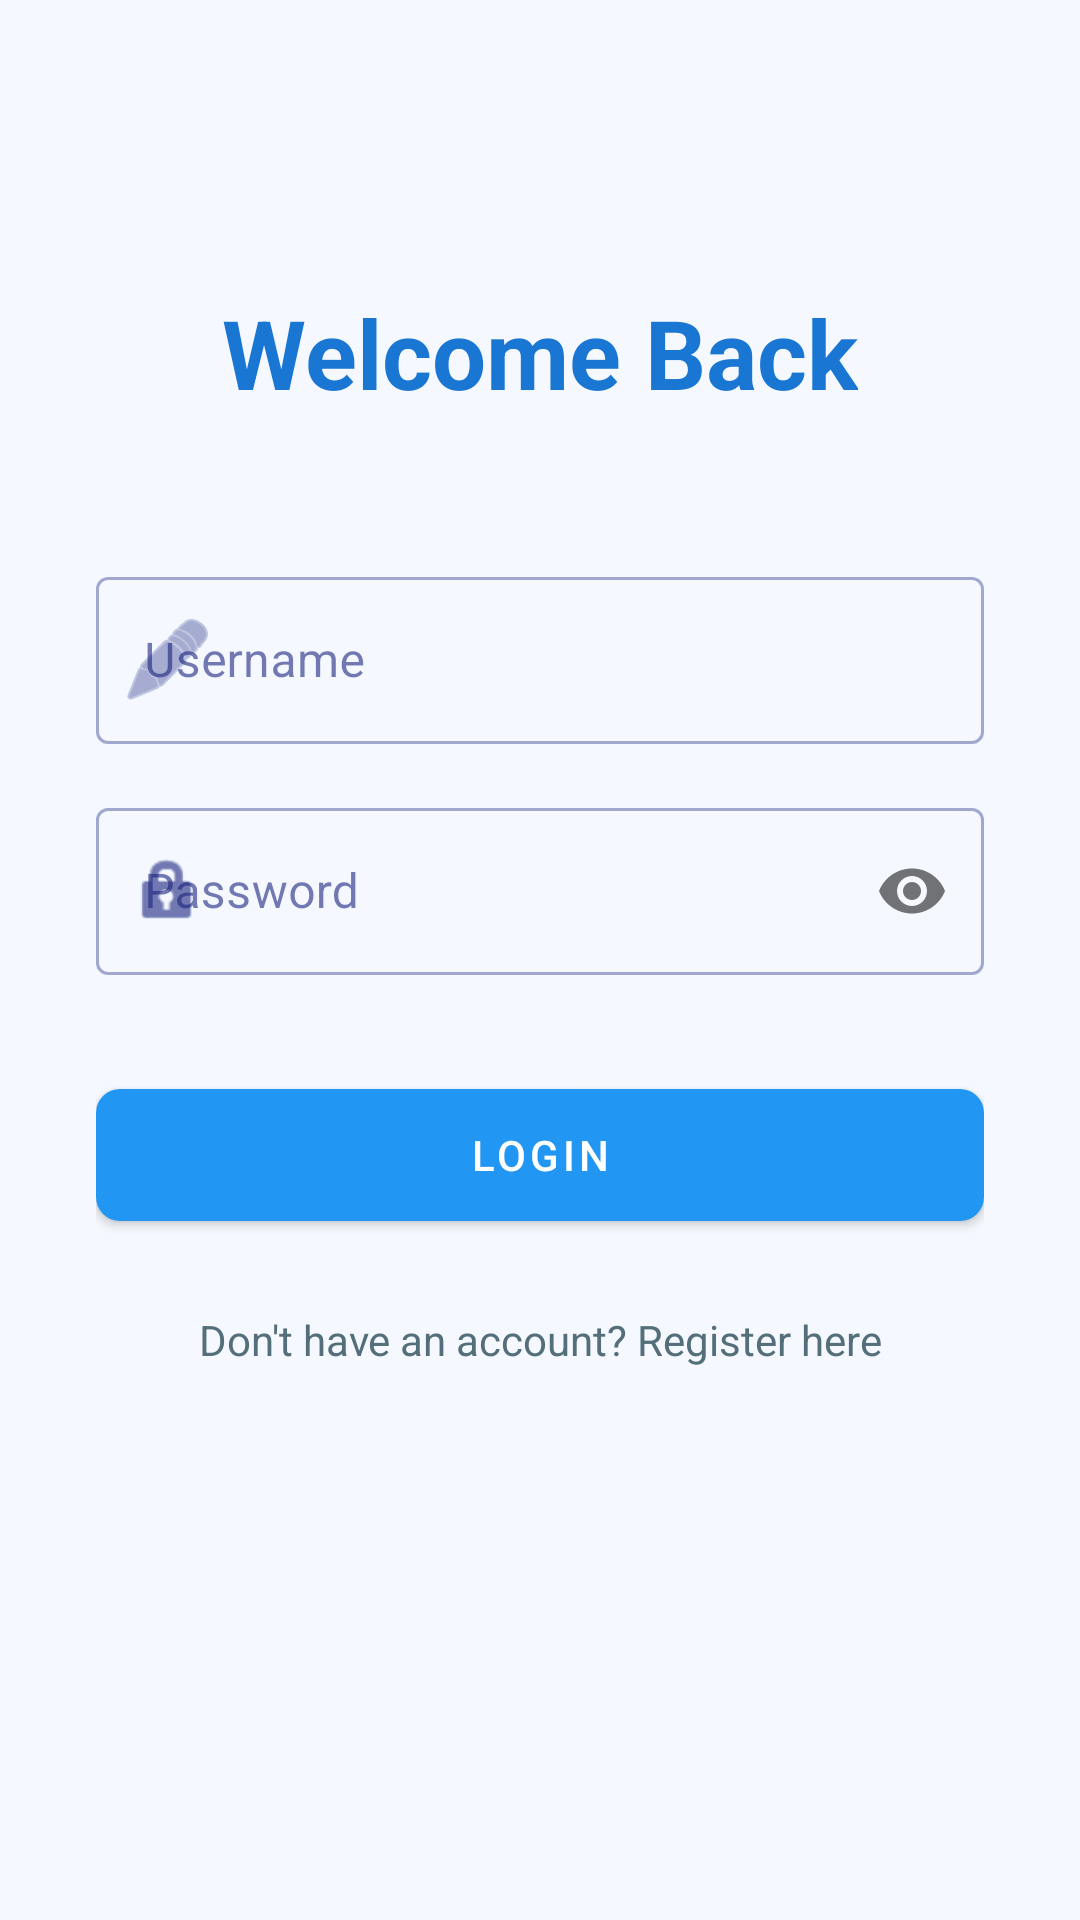

Android layout source for this screen:
<!-- AndroidManifest.xml: application theme Theme.PetCare -->
<!-- res/layout/activity_login.xml -->
<?xml version="1.0" encoding="utf-8"?>
<androidx.constraintlayout.widget.ConstraintLayout xmlns:android="http://schemas.android.com/apk/res/android"
    xmlns:app="http://schemas.android.com/apk/res-auto"
    android:layout_width="match_parent"
    android:layout_height="match_parent"
    android:background="@color/backgroundColor"
    android:padding="32dp">

    <TextView
        android:id="@+id/tvTitle"
        android:layout_width="wrap_content"
        android:layout_height="wrap_content"
        android:layout_marginTop="64dp"
        android:text="Welcome Back"
        android:textColor="@color/primaryDarkColor"
        android:textSize="32sp"
        android:textStyle="bold"
        app:layout_constraintEnd_toEndOf="parent"
        app:layout_constraintStart_toStartOf="parent"
        app:layout_constraintTop_toTopOf="parent" />

    <com.google.android.material.textfield.TextInputLayout
        android:id="@+id/tilUsername"
        style="@style/Widget.MaterialComponents.TextInputLayout.OutlinedBox"
        android:layout_width="match_parent"
        android:layout_height="wrap_content"
        android:layout_marginTop="48dp"
        android:hint="Username"
        app:layout_constraintTop_toBottomOf="@id/tvTitle"
        app:startIconDrawable="@android:drawable/ic_menu_edit">

        <com.google.android.material.textfield.TextInputEditText
            android:id="@+id/etUsername"
            android:layout_width="match_parent"
            android:layout_height="wrap_content"
            android:inputType="text" />
    </com.google.android.material.textfield.TextInputLayout>

    <com.google.android.material.textfield.TextInputLayout
        android:id="@+id/tilPassword"
        style="@style/Widget.MaterialComponents.TextInputLayout.OutlinedBox"
        android:layout_width="match_parent"
        android:layout_height="wrap_content"
        android:layout_marginTop="16dp"
        android:hint="Password"
        app:layout_constraintTop_toBottomOf="@id/tilUsername"
        app:passwordToggleEnabled="true"
        app:startIconDrawable="@android:drawable/ic_lock_idle_lock">

        <com.google.android.material.textfield.TextInputEditText
            android:id="@+id/etPassword"
            android:layout_width="match_parent"
            android:layout_height="wrap_content"
            android:inputType="textPassword" />
    </com.google.android.material.textfield.TextInputLayout>

    <com.google.android.material.button.MaterialButton
        android:id="@+id/btnLogin"
        android:layout_width="match_parent"
        android:layout_height="56dp"
        android:layout_marginTop="32dp"
        android:text="Login"
        app:cornerRadius="8dp"
        app:layout_constraintTop_toBottomOf="@id/tilPassword" />

    <TextView
        android:id="@+id/tvRegister"
        android:layout_width="wrap_content"
        android:layout_height="wrap_content"
        android:layout_marginTop="24dp"
        android:text="Don't have an account? Register here"
        android:textColor="@color/secondaryTextColor"
        app:layout_constraintEnd_toEndOf="parent"
        app:layout_constraintStart_toStartOf="parent"
        app:layout_constraintTop_toBottomOf="@id/btnLogin" />

</androidx.constraintlayout.widget.ConstraintLayout>
<!-- resources referenced by this layout -->
<resources>
  <color name="backgroundColor">#F5F9FF</color>
  <color name="primaryDarkColor">#1976D2</color>
  <color name="secondaryTextColor">#546E7A</color>
  <style name="Theme.PetCare" parent="Theme.MaterialComponents.Light.NoActionBar">
          
          <item name="colorPrimary">@color/primaryColor</item>
          <item name="colorPrimaryVariant">@color/primaryDarkColor</item>
          <item name="colorOnPrimary">@color/white</item>
          
          <item name="colorSecondary">@color/secondaryColor</item>
          <item name="colorSecondaryVariant">@color/secondaryColor</item>
          <item name="colorOnSecondary">@color/primaryTextColor</item>
  
          
          <item name="android:windowBackground">@color/backgroundColor</item>
          <item name="colorSurface">@color/surfaceColor</item>
          <item name="colorOnSurface">@color/primaryTextColor</item>
  
          
          <item name="android:statusBarColor">@color/backgroundColor</item>
          <item name="android:windowLightStatusBar">true</item>
  
          <item name="bottomNavigationStyle">@style/Widget.PetCare.BottomNavigation</item>
      </style>
  <color name="primaryColor">#2196F3</color>
  <color name="white">#FFFFFFFF</color>
  <color name="secondaryColor">#64B5F6</color>
  <color name="primaryTextColor">#1A237E</color>
  <color name="surfaceColor">#FFFFFF</color>
  <style name="Widget.PetCare.BottomNavigation" parent="Widget.MaterialComponents.BottomNavigationView">
          <item name="backgroundTint">@color/white</item>
          <item name="itemIconTint">@color/primaryColor</item>
          <item name="itemTextColor">@color/primaryColor</item>
          <item name="elevation">4dp</item>
      </style>
</resources>
